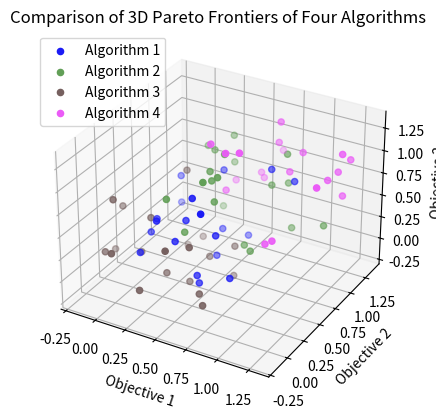

Write Python code to recreate this figure.
import numpy as np
import matplotlib.pyplot as plt
from mpl_toolkits.mplot3d import Axes3D

# 模拟四个不同算法的 Pareto 前沿解
np.random.seed(42)
# 算法 1 的 Pareto 前沿解
pareto_front_1 = np.random.rand(20, 3)
# 算法 2 的 Pareto 前沿解
pareto_front_2 = np.random.rand(20, 3) + 0.2
# 算法 3 的 Pareto 前沿解
pareto_front_3 = np.random.rand(20, 3) - 0.2
# 算法 4 的 Pareto 前沿解
pareto_front_4 = np.random.rand(20, 3) + 0.4

# 创建三维图形
fig = plt.figure()
ax = fig.add_subplot(111, projection='3d')

'''
#1b1bf5
#629f57
#76605f
#eb5bf7
'''
# 定义更适合学术论文的颜色
colors = ['#1b1bf5', '#629f57', '#76605f', '#eb5bf7']
markers = ['o', 'o', 'o', 'o']
algorithms = ['Algorithm 1', 'Algorithm 2', 'Algorithm 3', 'Algorithm 4']
frontiers = [pareto_front_1, pareto_front_2, pareto_front_3, pareto_front_4]

# 绘制不同算法的 Pareto 前沿解
for i in range(4):
    ax.scatter(frontiers[i][:, 0], frontiers[i][:, 1], frontiers[i][:, 2], c=colors[i], marker=markers[i],
               label=algorithms[i])

# 设置坐标轴标签和标题
ax.set_xlabel('Objective 1')
ax.set_ylabel('Objective 2')
ax.set_zlabel('Objective 3')
ax.set_title('Comparison of 3D Pareto Frontiers of Four Algorithms')

# 显示图例
ax.legend()

# 显示图形
plt.show()
